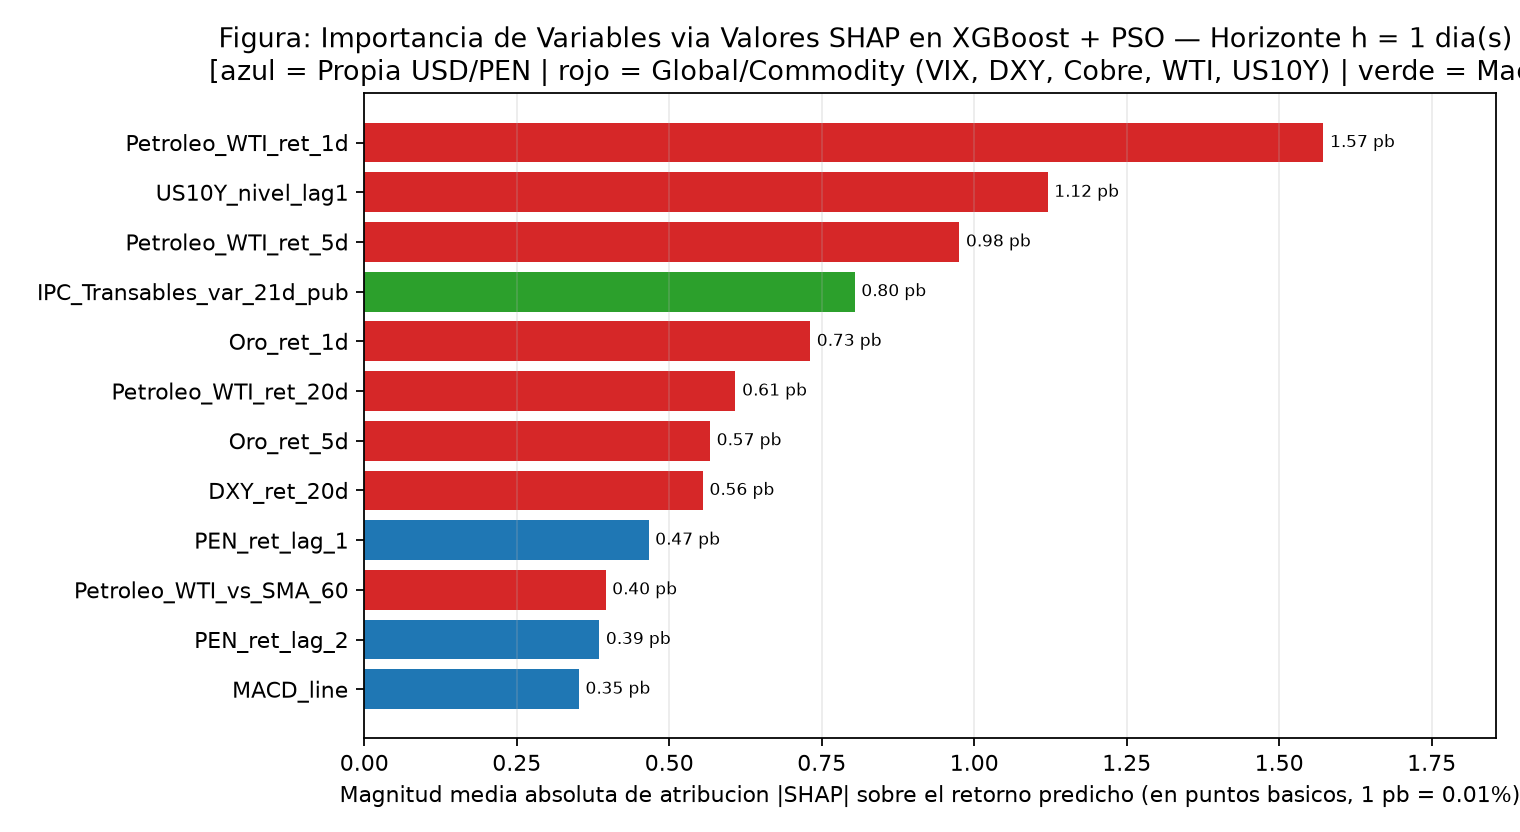

Values plotted in this chart, from the file beside it:
, shap_abs_medio_bp
Petroleo_WTI_ret_1d, 1.572
US10Y_nivel_lag1, 1.12
Petroleo_WTI_ret_5d, 0.9755
IPC_Transables_var_21d_pub, 0.804
Oro_ret_1d, 0.7309
Petroleo_WTI_ret_20d, 0.6086
Oro_ret_5d, 0.5668
DXY_ret_20d, 0.555
PEN_ret_lag_1, 0.466
Petroleo_WTI_vs_SMA_60, 0.3956
PEN_ret_lag_2, 0.3852
MACD_line, 0.3517
VIX_zscore_20d, 0.3478
DXY_ret_1d, 0.322
VIX_cambio_1d, 0.3006
Cobre_ret_60d, 0.2692
VIX_nivel_lag1, 0.2652
dow_jue, 0.2646
price_vs_SMA_20, 0.2601
TermIntercambio_Cu_WTI_ret_20d, 0.2122
PEN_ret_lag_0, 0.2073
Inflacion_Mensual_pub, 0.1905
dow_mie, 0.1659
Oro_ret_20d, 0.1632
IPC_NoTransables_var_63d_pub, 0.1291
PEN_ret_acum_5d, 0.113
SP500_vs_SMA_20, 0.1039
month_sin, 0.09043
dow_vie, 0.06755
st_x_Cobre_ret_5d, 0.0
st_x_DXY_ret_5d, 0.0
st_x_PEN_ret_5d, 0.0
st_x_WTI_ret_20d, 0.0
st_x_Oro_ret_20d, 0.0
st_x_Inflacion_12M_pub, 0.0
